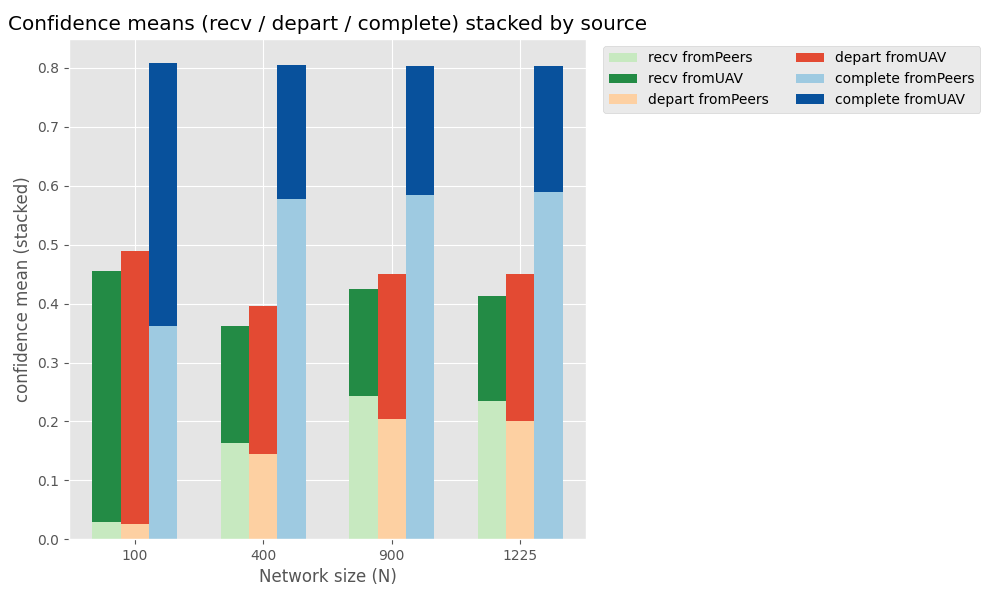

Source data for this figure (header and first rows):
size, event, conf_mean, fromUAV, fromPeers, peer_prop, peer_height, uav_height
100, recv, 0.4545, 673, 47, 0.06528, 0.02967, 0.4248
100, depart, 0.4885, 796, 45, 0.05351, 0.02614, 0.4624
100, complete, 0.809, 796, 645, 0.4476, 0.3621, 0.4469
400, recv, 0.362, 298, 244, 0.4502, 0.163, 0.199
400, depart, 0.3965, 401, 229, 0.3635, 0.1441, 0.2524
400, complete, 0.8045, 401, 1020, 0.7178, 0.5775, 0.227
900, recv, 0.4245, 267, 360, 0.5742, 0.2437, 0.1808
900, depart, 0.4505, 387, 322, 0.4542, 0.2046, 0.2459
900, complete, 0.804, 387, 1032, 0.7273, 0.5847, 0.2193
1225, recv, 0.413, 257, 338, 0.5681, 0.2346, 0.1784
1225, depart, 0.45, 378, 304, 0.4457, 0.2006, 0.2494
1225, complete, 0.804, 380, 1041, 0.7326, 0.589, 0.215
